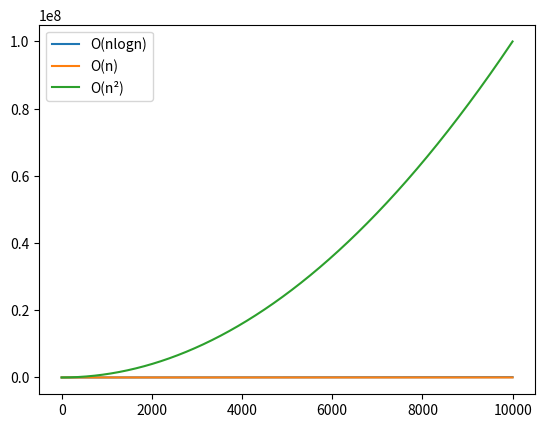

Write the Python code that produced this figure.
import matplotlib.pyplot as plt
import math 

size = 10000

logn = []
for i in range(1, size):
	logn.append(i * math.log(i))

x = []
for i in range(1, size):
	x.append(i)
	
pow = []
for i in range(1, size):
	pow.append(math.pow(i, 2))


print('Try to find the 1000')

for i in range(0, size - 1):
	if (logn[i] != 0 and (pow[i] / logn[i]) >= 1000):
		print(i)
		break
	
plt.plot(logn, label='O(nlogn)')
plt.plot(x, label='O(n)')
plt.plot(pow, label='O(n²)')
plt.legend()
plt.show()